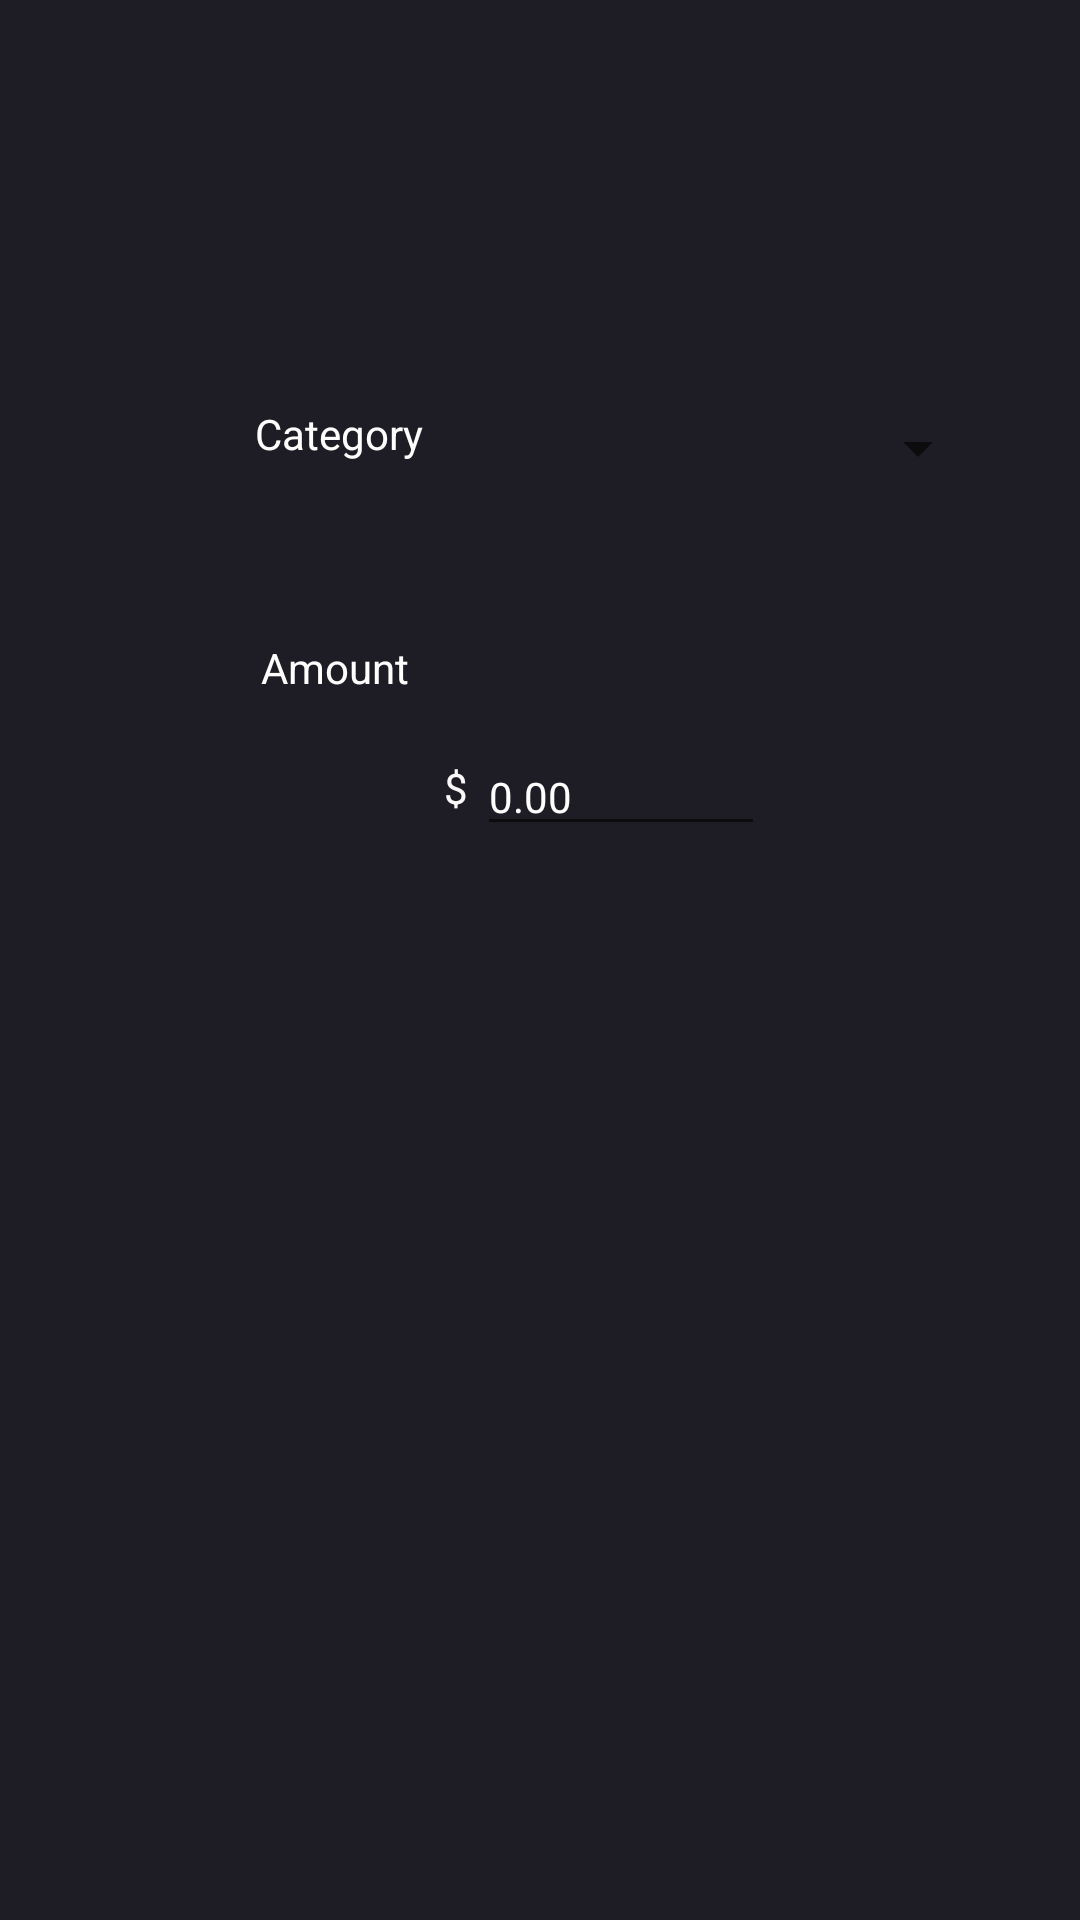

Layout XML and referenced resources for this Android screen:
<!-- AndroidManifest.xml: application theme AppThemeToolBar -->
<!-- res/layout/fragment_expenses.xml -->
<?xml version="1.0" encoding="utf-8"?>
<RelativeLayout xmlns:android="http://schemas.android.com/apk/res/android"
    xmlns:app="http://schemas.android.com/apk/res-auto"
    xmlns:tools="http://schemas.android.com/tools"
    android:layout_width="match_parent"
    android:orientation="vertical"
    android:layout_height="match_parent"
    android:id="@+id/expenses_layout"
    android:background="#1E1D25">

    <TextView
        android:id="@+id/text_expenses"
        android:textColor="@android:color/white"
        android:layout_width="match_parent"
        android:layout_height="wrap_content"
        android:layout_alignParentStart="true"
        android:layout_alignParentLeft="true"
        android:layout_marginStart="-10dp"
        android:layout_marginLeft="-10dp"
        android:layout_marginTop="8dp"
        android:layout_marginEnd="8dp"
        android:layout_marginRight="8dp"
        android:textAlignment="center"
        android:textSize="14sp"
        app:layout_constraintEnd_toEndOf="parent"
        app:layout_constraintStart_toStartOf="parent"
        app:layout_constraintTop_toTopOf="parent" />


    <Spinner
        android:id="@+id/spinner1"
        android:textColor="@android:color/white"
        style="@style/Spinner"
        android:layout_width="173dp"
        android:layout_height="43dp"
        android:layout_alignParentStart="true"
        android:layout_alignParentLeft="true"
        android:layout_alignParentTop="true"
        android:layout_marginStart="157dp"
        android:layout_marginLeft="157dp"
        android:layout_marginTop="128dp"
        android:gravity="left"
        app:layout_constraintEnd_toEndOf="parent"
        app:layout_constraintStart_toStartOf="parent"
        tools:layout_editor_absoluteY="130dp" />

    <TextView
        android:id="@+id/textView"
        android:textColor="@android:color/white"
        android:layout_width="wrap_content"
        android:layout_height="wrap_content"
        android:layout_alignParentStart="true"
        android:layout_alignParentLeft="true"
        android:layout_alignParentTop="true"
        android:layout_marginStart="85dp"
        android:layout_marginLeft="85dp"
        android:layout_marginTop="135dp"
        android:fontFamily="sans-serif"
        android:text="Category"
        android:textSize="14sp" />


    <TextView
        android:id="@+id/textViewAmount"
        android:layout_width="wrap_content"
        android:layout_height="wrap_content"
        android:layout_alignParentStart="true"
        android:layout_alignParentLeft="true"
        android:layout_alignParentTop="true"
        android:layout_marginStart="87dp"
        android:layout_marginLeft="87dp"
        android:layout_marginTop="213dp"
        android:fontFamily="sans-serif"
        android:text="Amount"
        android:textColor="@android:color/white"
        android:textSize="14sp" />

    <com.google.android.material.textfield.TextInputLayout
        android:layout_width="156dp"
        android:layout_height="wrap_content"
        android:layout_alignParentTop="true"
        android:layout_alignParentEnd="true"
        android:layout_marginTop="162dp"
        android:layout_marginEnd="93dp"
        android:textColor="@android:color/white"
        android:textColorHint="@android:color/white">

    </com.google.android.material.textfield.TextInputLayout>

    <com.google.android.material.textfield.TextInputEditText
        android:layout_width="147dp"
        android:layout_height="wrap_content"
        android:layout_alignParentStart="true"
        android:layout_alignParentLeft="true"
        android:layout_alignParentEnd="true"
        android:layout_alignParentRight="true"
        android:layout_alignParentBottom="true"
        android:layout_marginStart="159dp"
        android:layout_marginLeft="159dp"
        android:layout_marginEnd="105dp"
        android:layout_marginRight="105dp"
        android:layout_marginBottom="358dp"
        android:hint="0.00"
        android:textColor="@android:color/white"
        android:textColorHint="@android:color/white"
        android:textSize="14sp">

    </com.google.android.material.textfield.TextInputEditText>

    <ImageButton
        android:id="@+id/imageButton_home"
        android:layout_width="wrap_content"
        android:layout_height="wrap_content"
        android:layout_alignParentEnd="true"
        android:layout_alignParentBottom="true"
        android:layout_marginEnd="32dp"
        android:layout_marginBottom="21dp"
        android:background="@drawable/transparent_bg"
        app:srcCompat="@drawable/ic_home"
        tools:layout_editor_absoluteX="320dp"
        tools:layout_editor_absoluteY="647dp" />

    <TextView
        android:id="@+id/textView4"
        android:layout_width="38dp"
        android:layout_height="wrap_content"
        android:layout_alignParentStart="true"
        android:layout_alignParentBottom="true"
        android:layout_centerVertical="true"
        android:layout_marginStart="148dp"
        android:layout_marginRight="-21dp"
        android:layout_marginBottom="368dp"
        android:text="$"
        android:textColor="@color/black" />


</RelativeLayout>
<!-- resources referenced by this layout -->
<resources>
  <color name="black">#FBF9F9</color>
  <!-- drawable ic_home (drawable) -->
  <vector android:height="24dp" android:tint="#EEFFF6"
      android:viewportHeight="24.0" android:viewportWidth="24.0"
      android:width="24dp" xmlns:android="http://schemas.android.com/apk/res/android">
      <path android:fillColor="#FF000000" android:pathData="M10,20v-6h4v6h5v-8h3L12,3 2,12h3v8z"/>
  </vector>
  <!-- drawable transparent_bg (drawable) -->
  <?xml version="1.0" encoding="utf-8"?>
  <selector xmlns:android="http://schemas.android.com/apk/res/android">
      <solid android:color="#80000000" />
  
  </selector>
  <style name="Spinner" parent="Widget.AppCompat.Spinner">
          <item name="backgroundTint">@android:color/white</item>
      </style>
  <style name="AppThemeToolBar" parent="Theme.AppCompat.Light.NoActionBar">
          
          <item name="colorPrimary">#25252F</item>
          
          <item name="colorPrimaryDark">#25252F</item>
          
          <item name="colorAccent">#FF4081</item>
      </style>
</resources>
